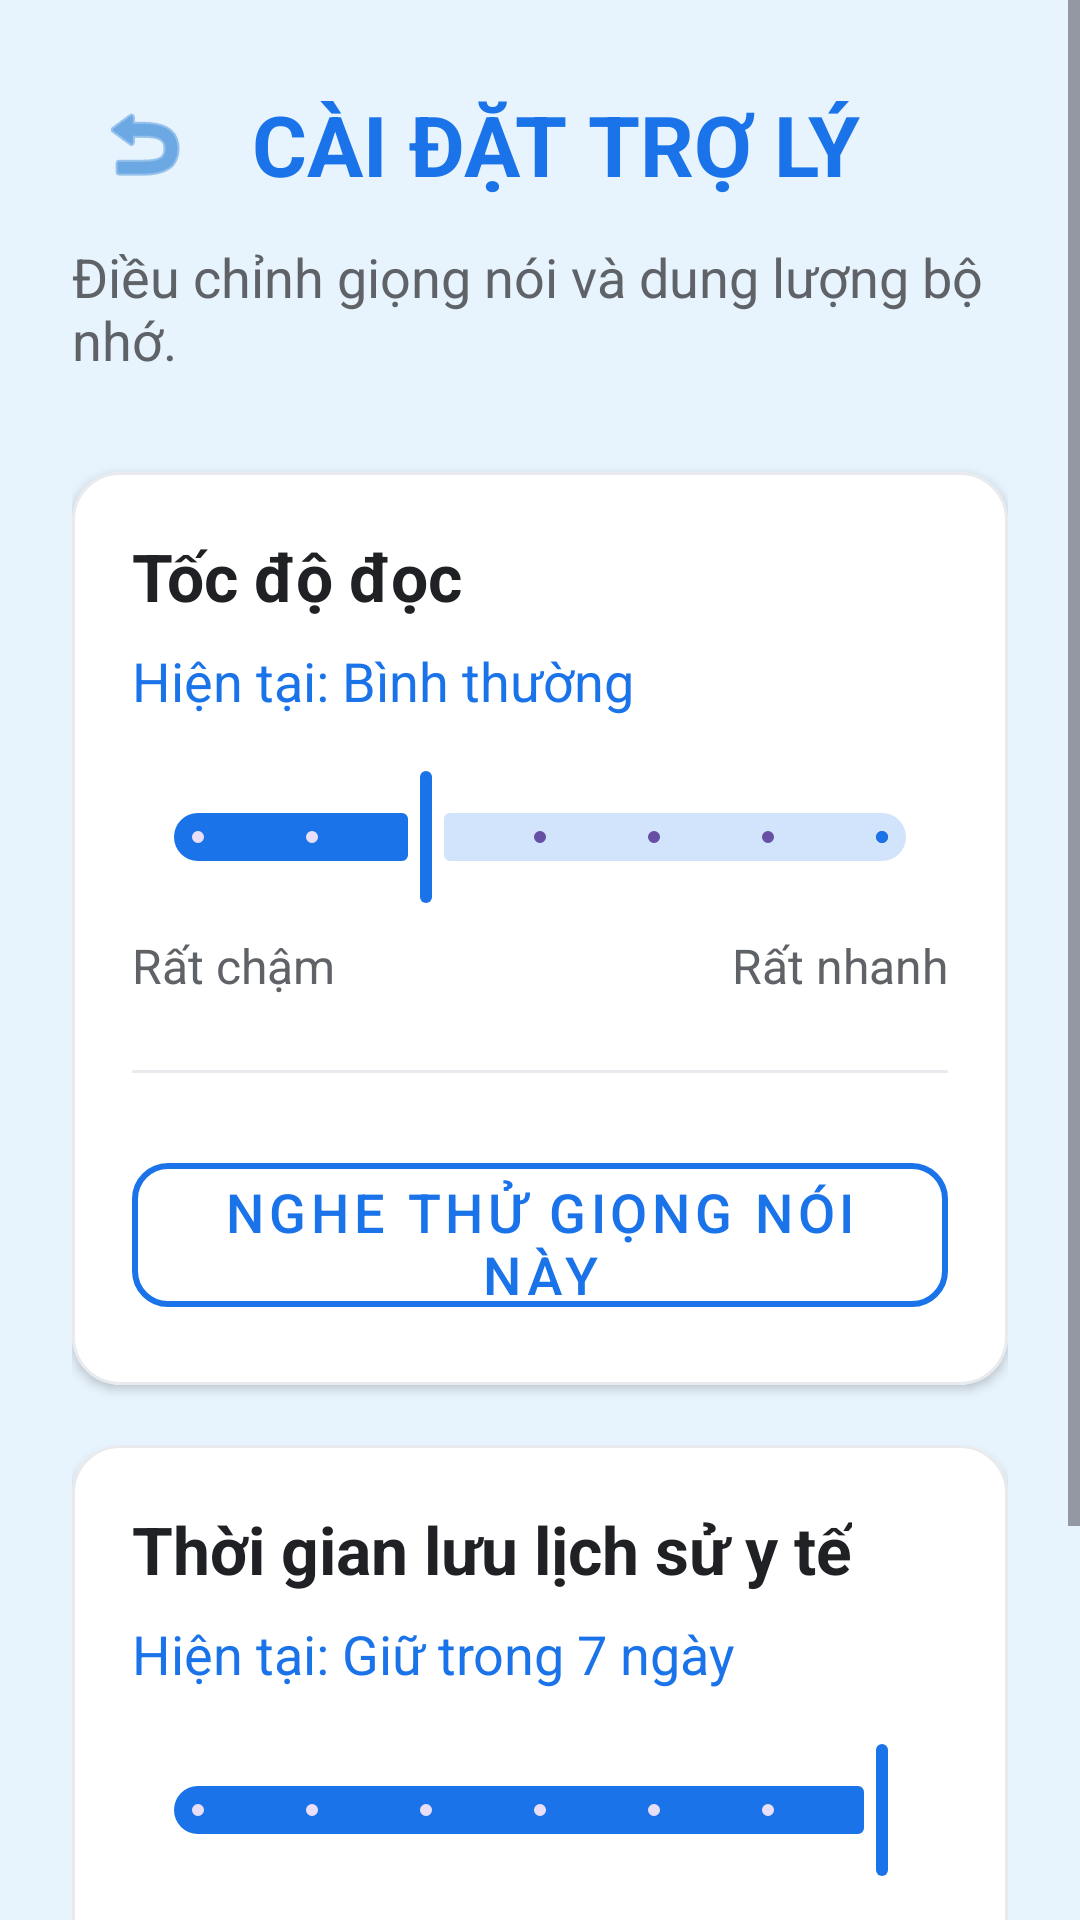

Here is an Android app screen rendered from its layout file. Give the layout XML and the strings, colors and styles it references.
<!-- AndroidManifest.xml: application theme Theme.TroLyYTe -->
<!-- res/layout/fragment_settings.xml -->
<?xml version="1.0" encoding="utf-8"?>
<ScrollView xmlns:android="http://schemas.android.com/apk/res/android"
    xmlns:app="http://schemas.android.com/apk/res-auto"
    android:layout_width="match_parent"
    android:layout_height="match_parent"
    android:background="@color/light_blue_background"
    android:fillViewport="true">

    <LinearLayout
        android:layout_width="match_parent"
        android:layout_height="wrap_content"
        android:orientation="vertical"
        android:padding="24dp">
        <LinearLayout
            android:layout_width="match_parent"
            android:layout_height="wrap_content"
            android:gravity="center_vertical"
            android:orientation="horizontal">

            <ImageButton
                android:id="@+id/btnBack"
                android:layout_width="48dp"
                android:layout_height="48dp"
                android:background="?attr/selectableItemBackgroundBorderless"
                android:contentDescription="Quay lại"
                android:src="@android:drawable/ic_menu_revert"
                app:tint="@color/dark_blue" />

            <TextView
                android:layout_width="wrap_content"
                android:layout_height="wrap_content"
                android:layout_marginStart="12dp"
                android:text="CÀI ĐẶT TRỢ LÝ"
                android:textColor="#1A73E8"
                android:textSize="28sp"
                android:textStyle="bold" />
        </LinearLayout>

        <TextView
            android:layout_width="wrap_content"
            android:layout_height="wrap_content"
            android:text="Điều chỉnh giọng nói và dung lượng bộ nhớ."
            android:textColor="#5F6368"
            android:textSize="18sp"
            android:layout_marginTop="8dp"
            android:layout_marginBottom="32dp" />

        <com.google.android.material.card.MaterialCardView
            android:layout_width="match_parent"
            android:layout_height="wrap_content"
            app:cardBackgroundColor="#FFFFFF"
            app:cardCornerRadius="16dp"
            app:cardElevation="2dp"
            app:strokeColor="#E8EAED"
            app:strokeWidth="1dp">

            <LinearLayout
                android:layout_width="match_parent"
                android:layout_height="wrap_content"
                android:orientation="vertical"
                android:padding="20dp">

                <TextView
                    android:layout_width="wrap_content"
                    android:layout_height="wrap_content"
                    android:text="Tốc độ đọc"
                    android:textColor="#202124"
                    android:textSize="22sp"
                    android:textStyle="bold" />

                <TextView
                    android:id="@+id/tvSpeedLabel"
                    android:layout_width="wrap_content"
                    android:layout_height="wrap_content"
                    android:text="Hiện tại: Bình thường"
                    android:textColor="#1A73E8"
                    android:textSize="18sp"
                    android:layout_marginTop="8dp" />

                <com.google.android.material.slider.Slider
                    android:id="@+id/sliderVoiceSpeed"
                    android:layout_width="match_parent"
                    android:layout_height="wrap_content"
                    android:layout_marginTop="16dp"
                    android:valueFrom="0.5"
                    android:valueTo="2.0"
                    android:value="1.0"
                    android:stepSize="0.25"
                    app:thumbColor="#1A73E8"
                    app:trackColorActive="#1A73E8"
                    app:trackColorInactive="#D2E3FC" />

                <LinearLayout
                    android:layout_width="match_parent"
                    android:layout_height="wrap_content"
                    android:orientation="horizontal"
                    android:layout_marginTop="8dp">

                    <TextView
                        android:layout_width="0dp"
                        android:layout_height="wrap_content"
                        android:layout_weight="1"
                        android:text="Rất chậm"
                        android:textColor="#5F6368"
                        android:textSize="16sp" />

                    <TextView
                        android:layout_width="wrap_content"
                        android:layout_height="wrap_content"
                        android:text="Rất nhanh"
                        android:textColor="#5F6368"
                        android:textSize="16sp" />
                </LinearLayout>

                <View
                    android:layout_width="match_parent"
                    android:layout_height="1dp"
                    android:background="#E8EAED"
                    android:layout_marginTop="24dp"
                    android:layout_marginBottom="24dp"/>

                <com.google.android.material.button.MaterialButton
                    android:id="@+id/btnTestVoice"
                    style="@style/Widget.MaterialComponents.Button.OutlinedButton"
                    android:layout_width="match_parent"
                    android:layout_height="60dp"
                    android:text="NGHE THỬ GIỌNG NÓI NÀY"
                    android:textSize="18sp"
                    android:textColor="#1A73E8"
                    app:strokeColor="#1A73E8"
                    app:strokeWidth="2dp"
                    app:cornerRadius="12dp"
                    app:iconTint="#1A73E8"
                    app:iconGravity="textStart" />

            </LinearLayout>
        </com.google.android.material.card.MaterialCardView>

        <com.google.android.material.card.MaterialCardView
            android:layout_width="match_parent"
            android:layout_height="wrap_content"
            android:layout_marginTop="20dp"
            app:cardBackgroundColor="#FFFFFF"
            app:cardCornerRadius="16dp"
            app:cardElevation="2dp"
            app:strokeColor="#E8EAED"
            app:strokeWidth="1dp">

            <LinearLayout
                android:layout_width="match_parent"
                android:layout_height="wrap_content"
                android:orientation="vertical"
                android:padding="20dp">

                <TextView
                    android:layout_width="wrap_content"
                    android:layout_height="wrap_content"
                    android:text="Thời gian lưu lịch sử y tế"
                    android:textColor="#202124"
                    android:textSize="22sp"
                    android:textStyle="bold" />

                <TextView
                    android:id="@+id/tvRetentionLabel"
                    android:layout_width="wrap_content"
                    android:layout_height="wrap_content"
                    android:text="Hiện tại: Giữ trong 7 ngày"
                    android:textColor="#1A73E8"
                    android:textSize="18sp"
                    android:layout_marginTop="8dp" />

                <com.google.android.material.slider.Slider
                    android:id="@+id/sliderRetentionDays"
                    android:layout_width="match_parent"
                    android:layout_height="wrap_content"
                    android:layout_marginTop="16dp"
                    android:valueFrom="1.0"
                    android:valueTo="7.0"
                    android:value="7.0"
                    android:stepSize="1.0"
                    app:thumbColor="#1A73E8"
                    app:trackColorActive="#1A73E8"
                    app:trackColorInactive="#D2E3FC" />

                <LinearLayout
                    android:layout_width="match_parent"
                    android:layout_height="wrap_content"
                    android:orientation="horizontal"
                    android:layout_marginTop="8dp">

                    <TextView
                        android:layout_width="0dp"
                        android:layout_height="wrap_content"
                        android:layout_weight="1"
                        android:text="1 ngày"
                        android:textColor="#5F6368"
                        android:textSize="16sp" />

                    <TextView
                        android:layout_width="wrap_content"
                        android:layout_height="wrap_content"
                        android:text="7 ngày"
                        android:textColor="#5F6368"
                        android:textSize="16sp" />
                </LinearLayout>
            </LinearLayout>
        </com.google.android.material.card.MaterialCardView>

        <com.google.android.material.button.MaterialButton
            android:id="@+id/btnSaveSettings"
            android:layout_width="match_parent"
            android:layout_height="64dp"
            android:layout_marginTop="40dp"
            android:text="LƯU CÀI ĐẶT"
            android:textSize="20sp"
            android:textStyle="bold"
            android:textColor="#FFFFFF"
            app:backgroundTint="#1A73E8"
            app:cornerRadius="12dp" />

    </LinearLayout>
</ScrollView>
<!-- resources referenced by this layout -->
<resources>
  <color name="dark_blue">#1976D2</color>
  <color name="light_blue_background">#E8F4FD</color>
  <style name="Theme.TroLyYTe" parent="Base.Theme.TroLyYTe" />
  <style name="Base.Theme.TroLyYTe" parent="Theme.Material3.DayNight.NoActionBar">
          
          
      </style>
</resources>
